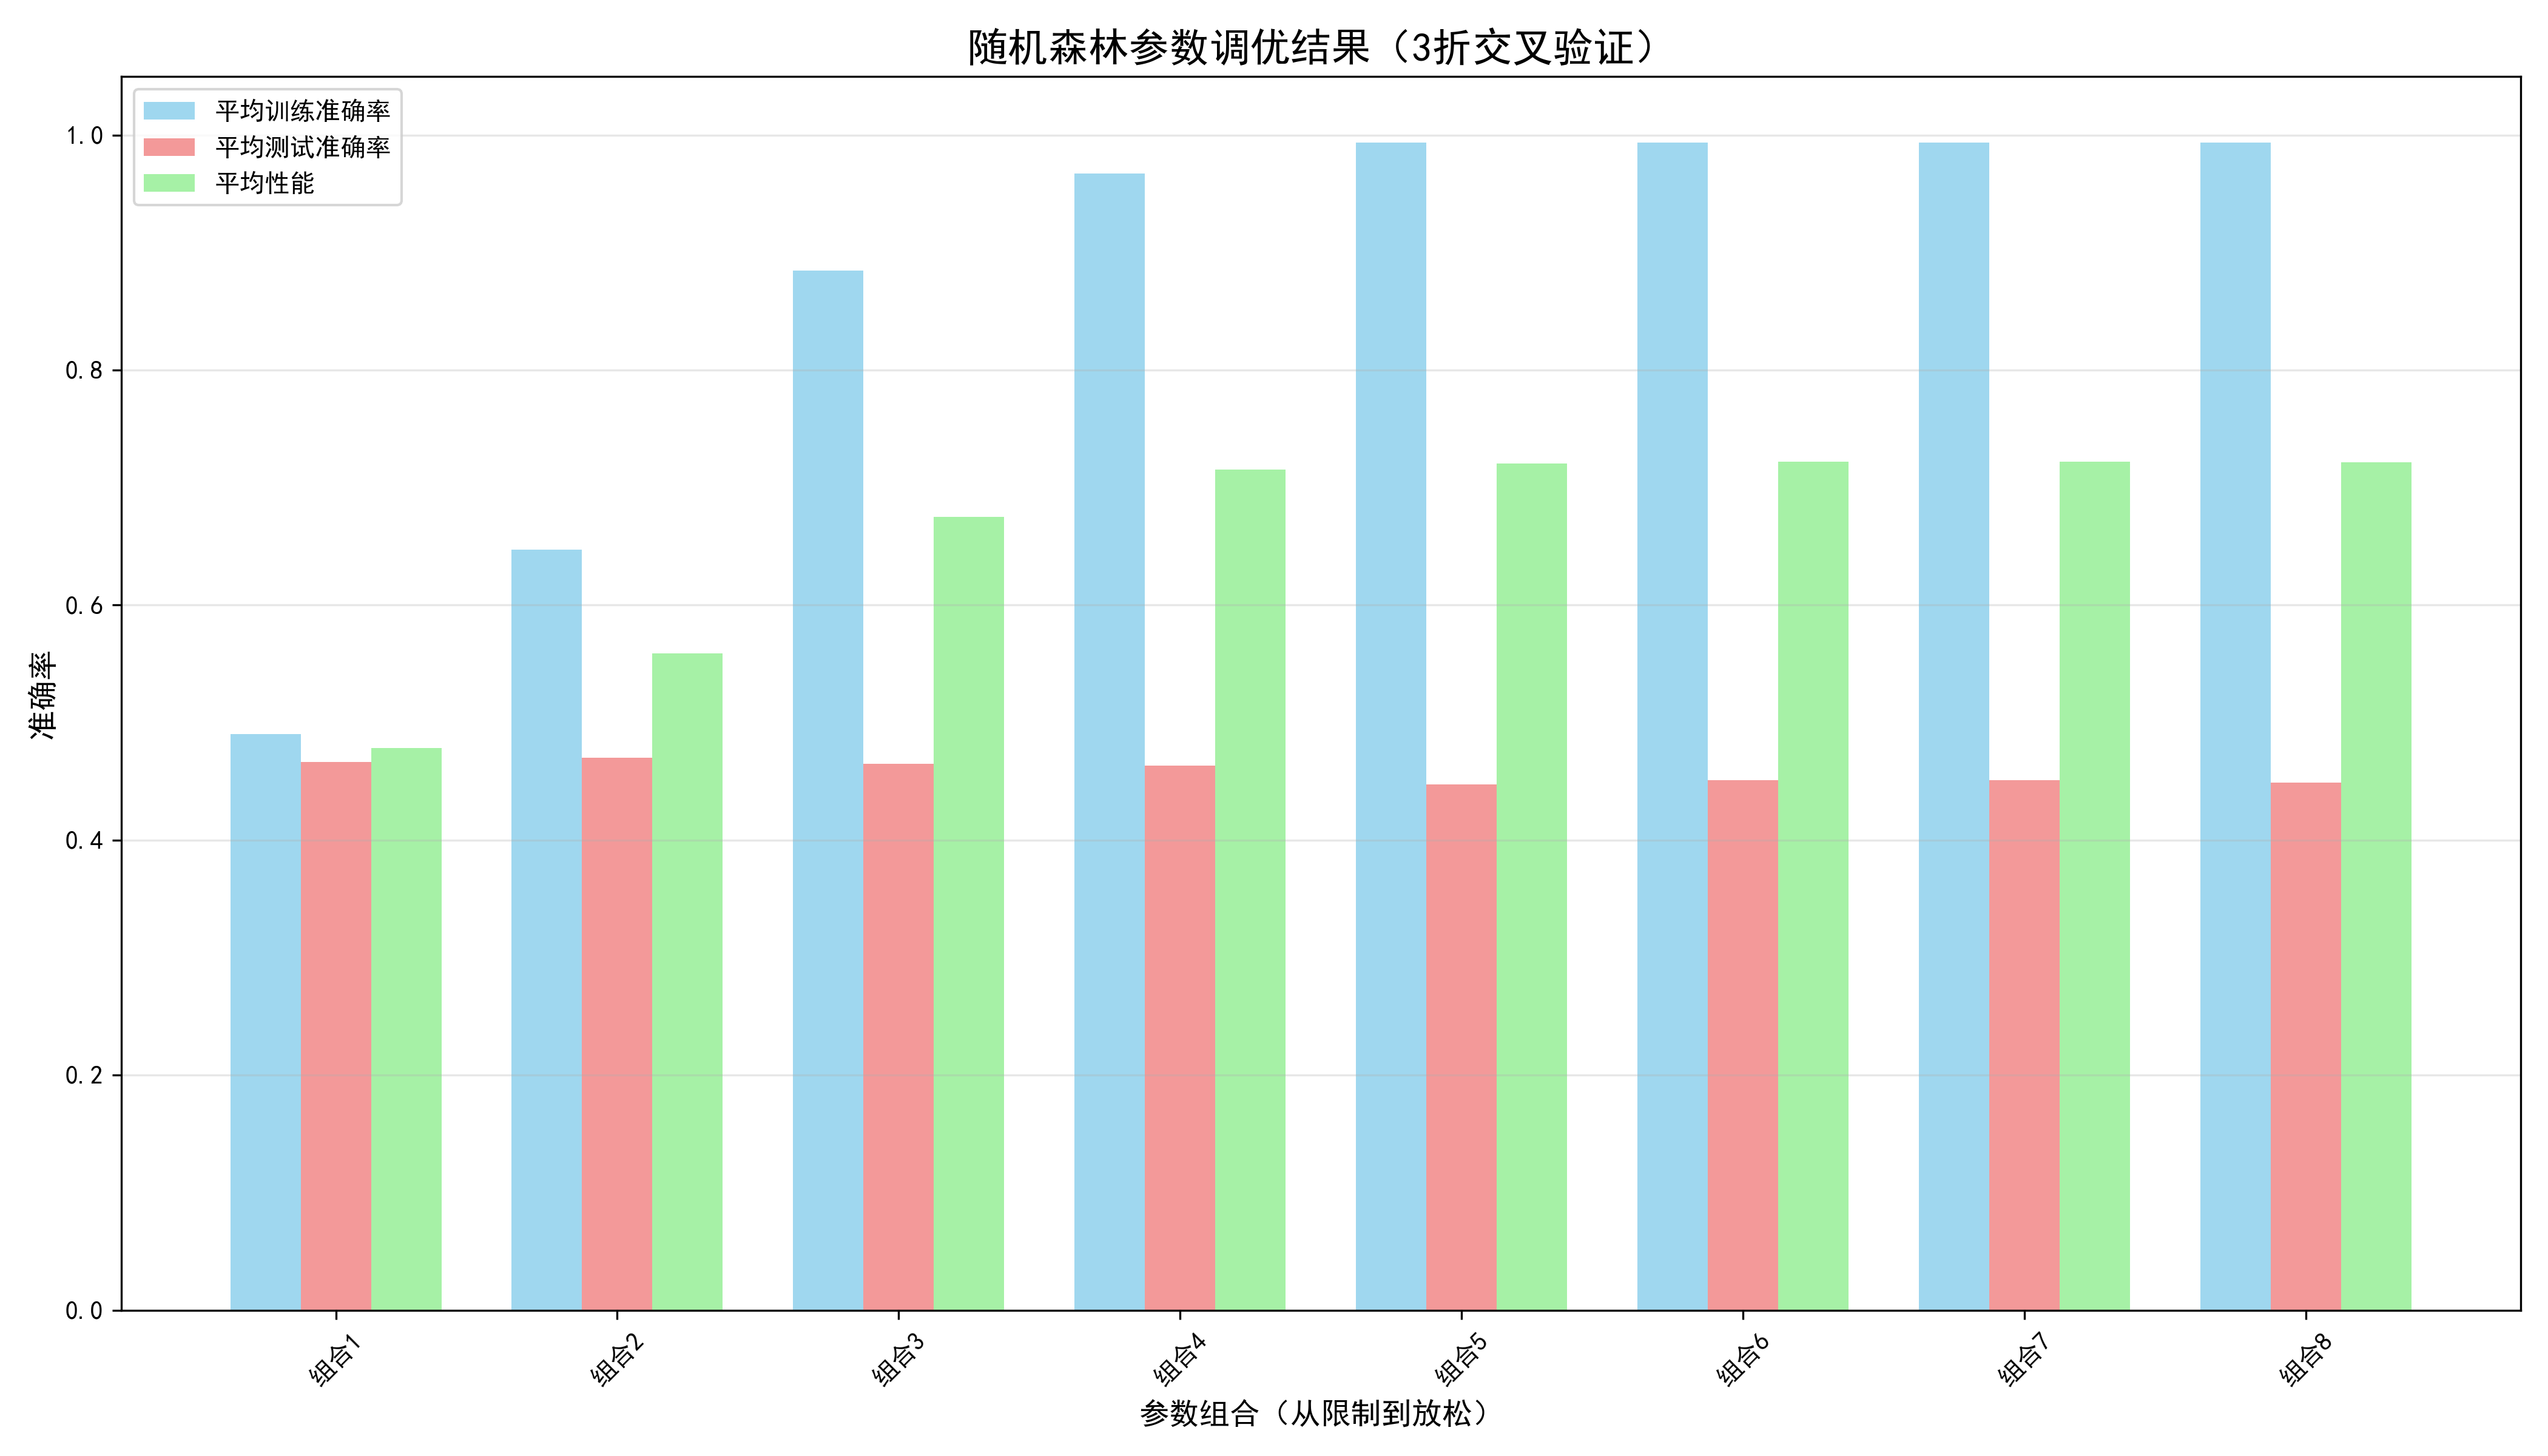

The table this chart was drawn from, first rows:
param_name, param_index, avg_train_accuracy, avg_test_accuracy, avg_performance, params
组合1-最严格, 1, 0.4904, 0.4665, 0.4784, {'name': '组合1-最严格', 'n_estimators': 50, …
组合2-较严格, 2, 0.6474, 0.4702, 0.5588, {'name': '组合2-较严格', 'n_estimators': 100,…
组合3-中等, 3, 0.8844, 0.4652, 0.6748, {'name': '组合3-中等', 'n_estimators': 150, …
组合4-较放松, 4, 0.9674, 0.4636, 0.7155, {'name': '组合4-较放松', 'n_estimators': 200,…
组合5-放松, 5, 0.9935, 0.4476, 0.7205, {'name': '组合5-放松', 'n_estimators': 200, …
组合6-更放松, 6, 0.9935, 0.451, 0.7223, {'name': '组合6-更放松', 'n_estimators': 250,…
组合7-很放松, 7, 0.9935, 0.451, 0.7223, {'name': '组合7-很放松', 'n_estimators': 250,…
组合8-最放松, 8, 0.9935, 0.4491, 0.7213, {'name': '组合8-最放松', 'n_estimators': 300,…
